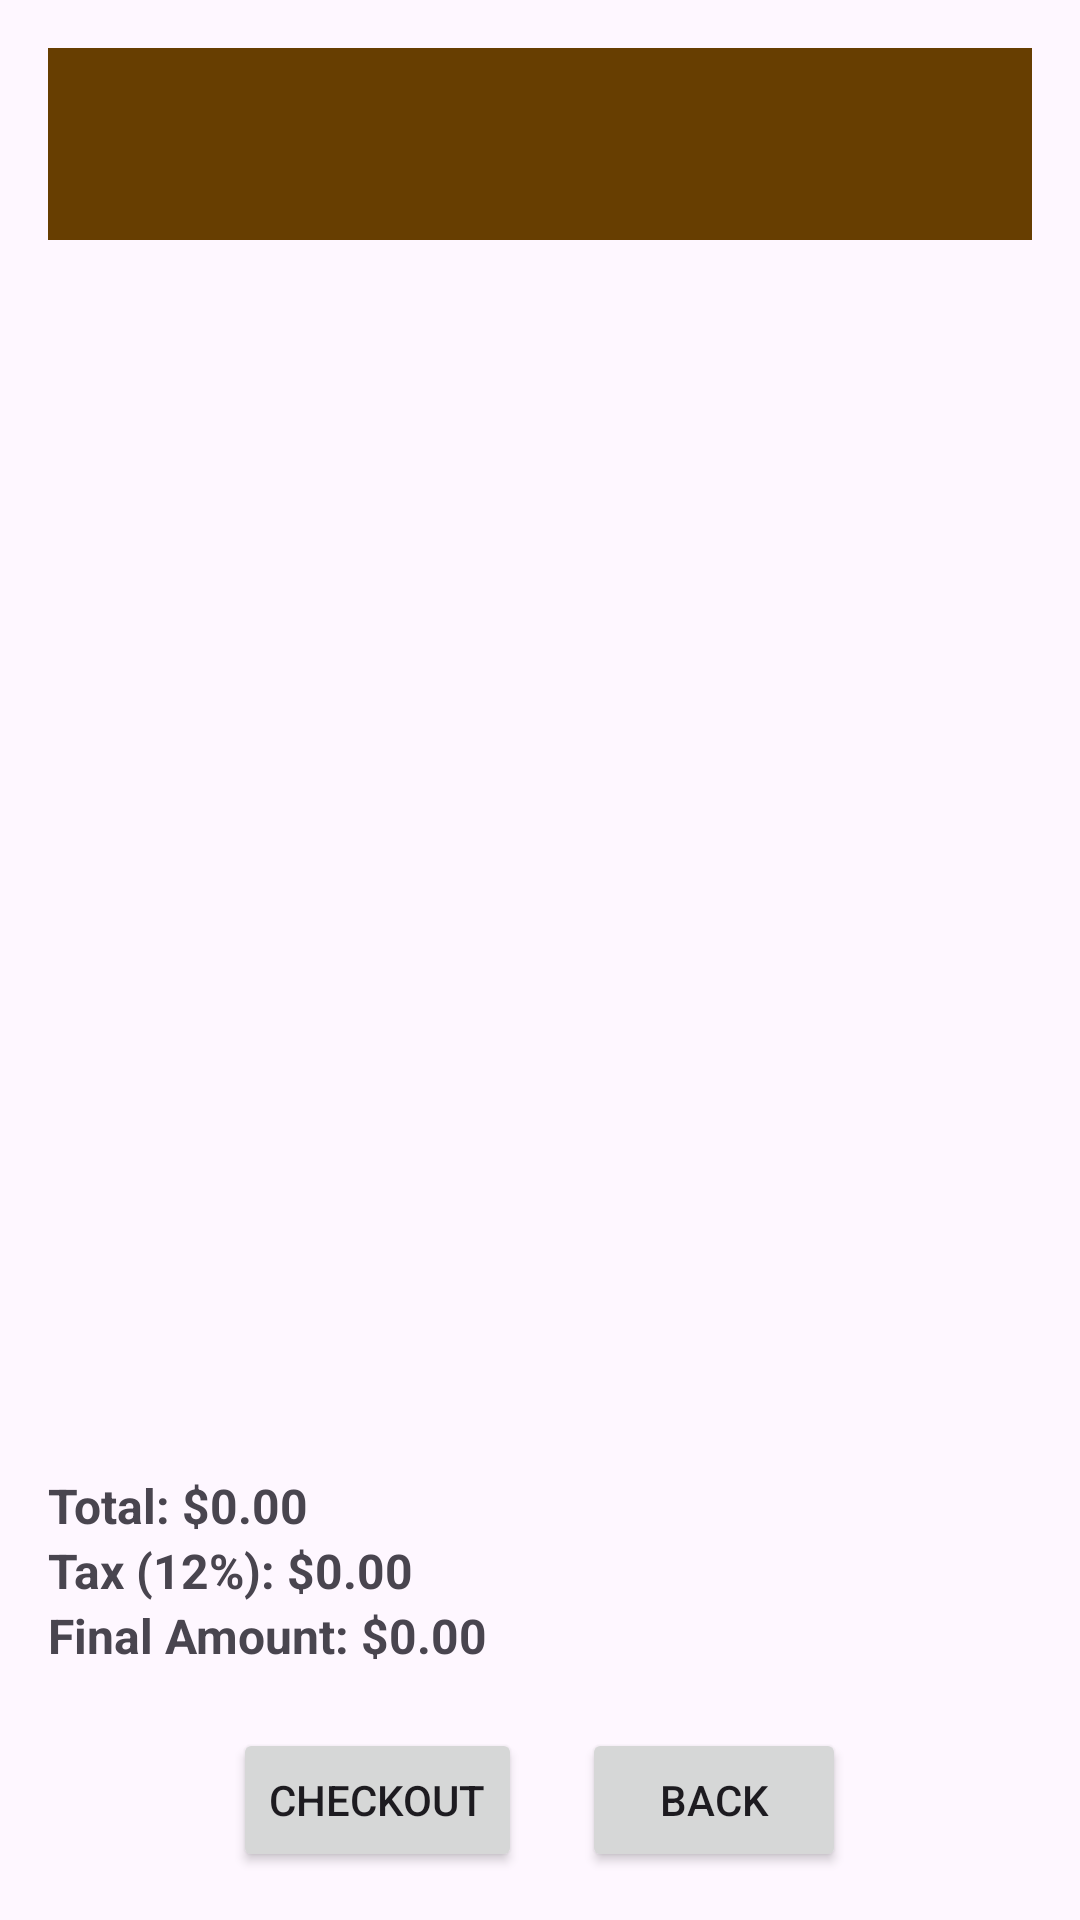

Produce the Android XML layout that renders to this screen, including the resource entries it uses.
<!-- AndroidManifest.xml: application theme Theme.Woof -->
<!-- res/layout/cart.xml -->
<?xml version="1.0" encoding="utf-8"?>
<LinearLayout xmlns:android="http://schemas.android.com/apk/res/android"
    android:layout_width="match_parent"
    android:layout_height="match_parent"
    android:orientation="vertical"
    android:padding="16dp">

    <androidx.appcompat.widget.Toolbar
        android:id="@+id/toolBar2"
        android:layout_width="match_parent"
        android:layout_height="wrap_content"
        android:background="?attr/colorPrimary"
        android:theme="@style/ThemeOverlay.AppCompat.Dark.ActionBar"
        android:title="Cart"
        />

    <ScrollView
        android:layout_width="match_parent"
        android:layout_height="0dp"
        android:layout_weight="1">

        <LinearLayout
            android:id="@+id/cartContainer"
            android:layout_width="match_parent"
            android:layout_height="wrap_content"
            android:orientation="vertical">
        </LinearLayout>
    </ScrollView>

    <TextView
        android:id="@+id/totalPrice"
        android:layout_width="wrap_content"
        android:layout_height="wrap_content"
        android:text="Total: $0.00"
        android:textSize="16sp"
        android:textStyle="bold" />

    <TextView
        android:id="@+id/taxAmount"
        android:layout_width="wrap_content"
        android:layout_height="wrap_content"
        android:text="Tax (12%): $0.00"
        android:textSize="16sp"
        android:textStyle="bold" />

    <TextView
        android:id="@+id/finalAmount"
        android:layout_width="wrap_content"
        android:layout_height="wrap_content"
        android:text="Final Amount: $0.00"
        android:textSize="16sp"
        android:textStyle="bold" />

    <LinearLayout
        android:layout_width="match_parent"
        android:layout_height="wrap_content"
        android:orientation="horizontal"
        android:gravity="center"
        android:layout_marginTop="20dp">

        <Button
            android:id="@+id/btnCheckout"
            android:layout_width="wrap_content"
            android:layout_height="wrap_content"
            android:layout_marginEnd="20dp"
            android:text="Checkout" />

        <Button
            android:id="@+id/btnBack"
            android:layout_width="wrap_content"
            android:layout_height="wrap_content"
            android:text="Back" />
    </LinearLayout>
</LinearLayout>
<!-- resources referenced by this layout -->
<resources>
  <style name="Theme.Woof" parent="Base.Theme.Woof" />
  <style name="Base.Theme.Woof" parent="Theme.Material3.DayNight.NoActionBar">
          
          <item name="colorPrimary">@color/brown</item>
          <item name="colorPrimaryVariant">@color/brown_dark</item>
          <item name="colorOnPrimary">@color/white</item>
          <item name="colorSecondary">@color/teal_200</item>
          
      </style>
  <color name="brown">#673E01</color>
  <color name="brown_dark">#432900</color>
  <color name="white">#FFFFFFFF</color>
  <color name="teal_200">#80CBC4</color>
</resources>
